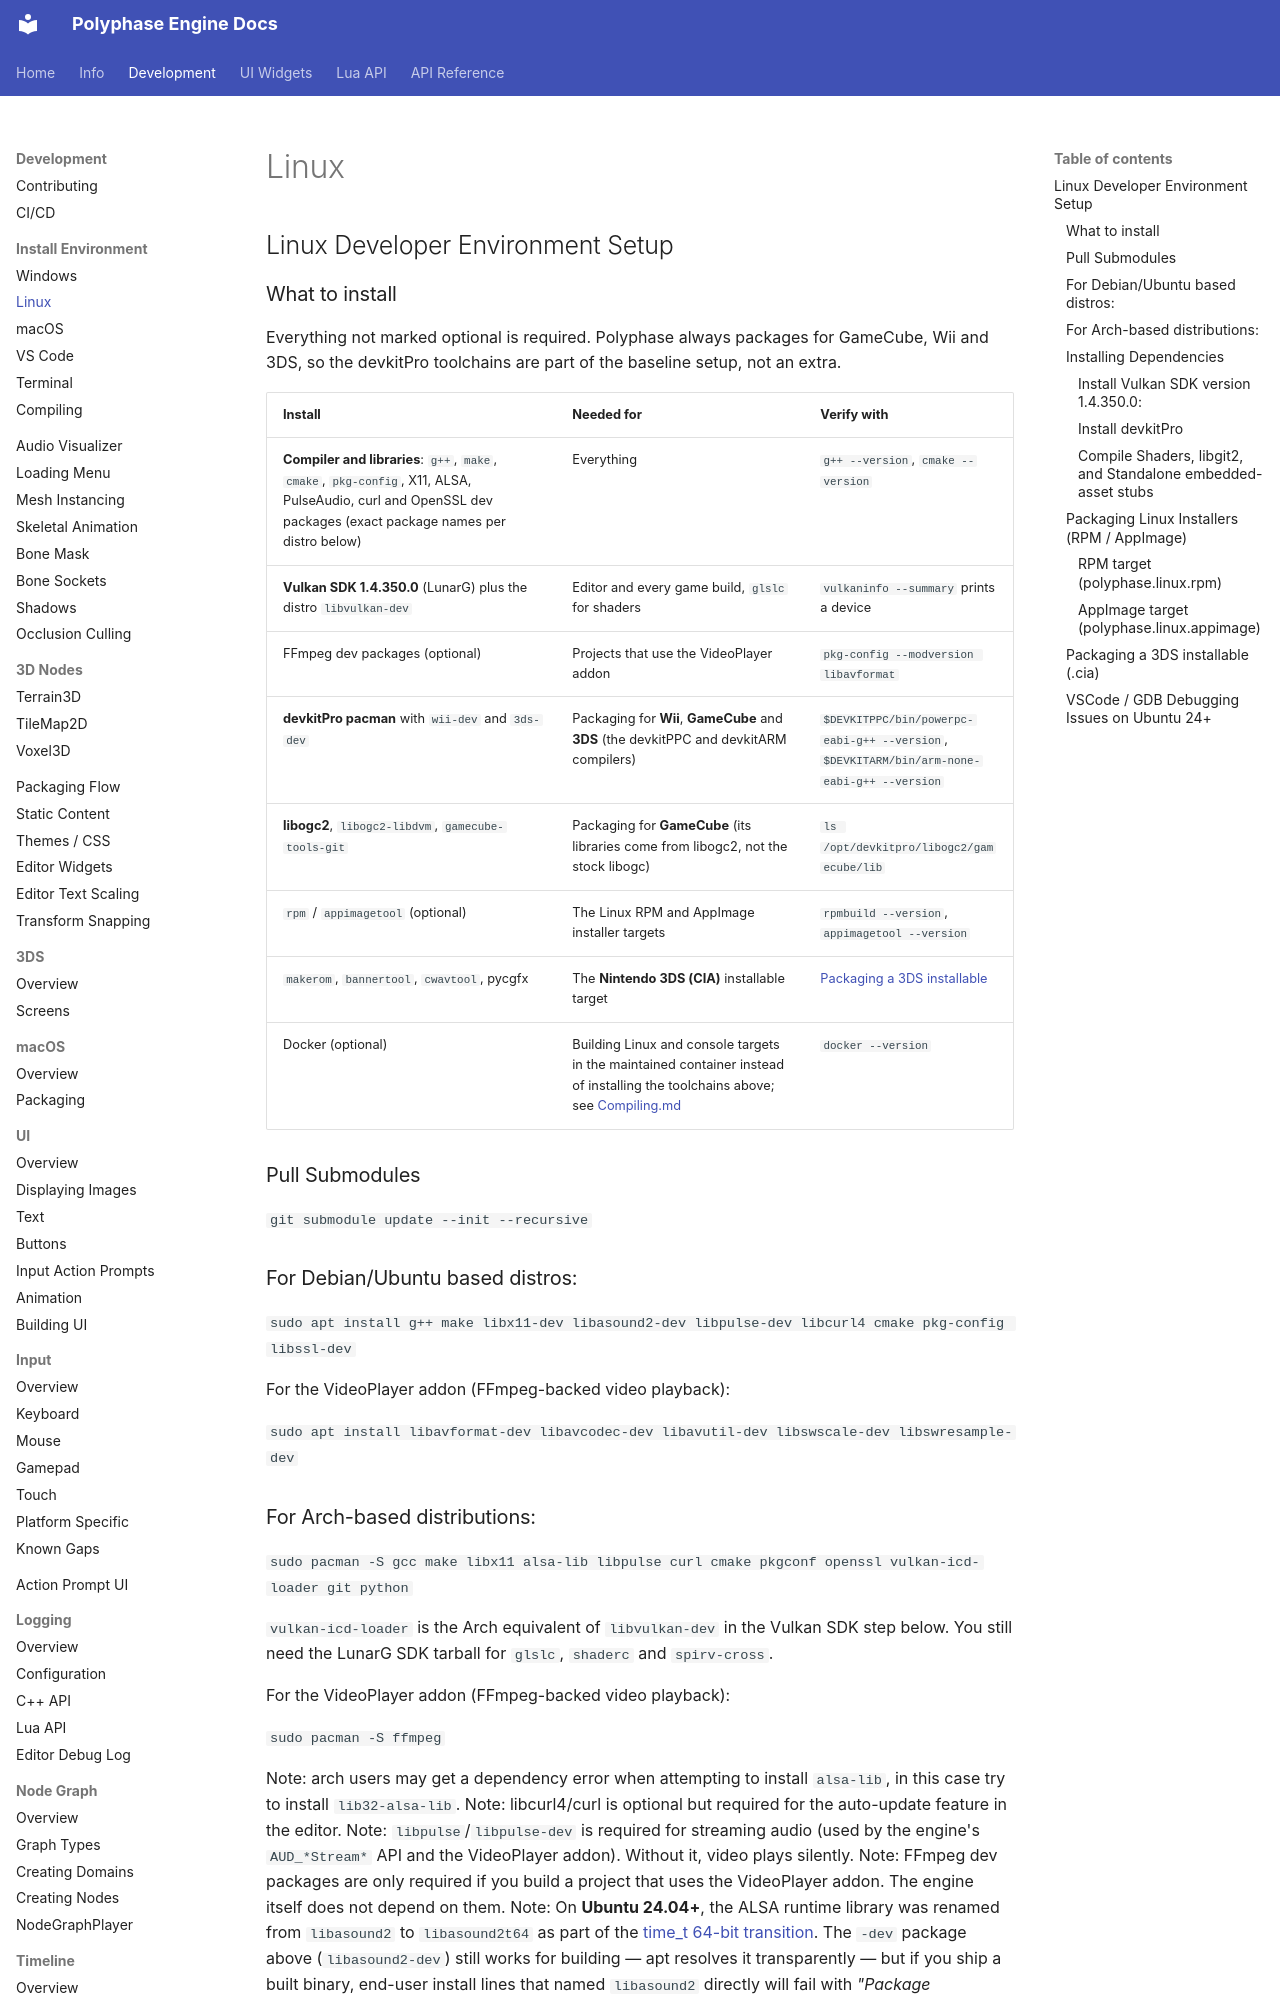

repository: Polyphase-Labs/Polyphase-Engine · page: Development/SetupEnvironment/Linux/index.html · generator: mkdocs

## Linux Developer Environment Setup

### What to install

Everything not marked optional is required. Polyphase always packages for GameCube, Wii and 3DS, so the devkitPro toolchains are part of the baseline setup, not an extra.

| Install | Needed for | Verify with |
|---------|-----------|-------------|
| **Compiler and libraries**: `g++`, `make`, `cmake`, `pkg-config`, X11, ALSA, PulseAudio, curl and OpenSSL dev packages (exact package names per distro below) | Everything | `g++ --version`, `cmake --version` |
| **Vulkan SDK 1.4.350.0** (LunarG) plus the distro `libvulkan-dev` | Editor and every game build, `glslc` for shaders | `vulkaninfo --summary` prints a device |
| FFmpeg dev packages (optional) | Projects that use the VideoPlayer addon | `pkg-config --modversion libavformat` |
| **devkitPro pacman** with `wii-dev` and `3ds-dev` | Packaging for **Wii**, **GameCube** and **3DS** (the devkitPPC and devkitARM compilers) | `$DEVKITPPC/bin/powerpc-eabi-g++ --version`, `$DEVKITARM/bin/arm-none-eabi-g++ --version` |
| **libogc2**, `libogc2-libdvm`, `gamecube-tools-git` | Packaging for **GameCube** (its libraries come from libogc2, not the stock libogc) | `ls /opt/devkitpro/libogc2/gamecube/lib` |
| `rpm` / `appimagetool` (optional) | The Linux RPM and AppImage installer targets | `rpmbuild --version`, `appimagetool --version` |
| `makerom`, `bannertool`, `cwavtool`, pycgfx | The **Nintendo 3DS (CIA)** installable target | [Packaging a 3DS installable](#packaging-a-3ds-installable-cia) |
| Docker (optional) | Building Linux and console targets in the maintained container instead of installing the toolchains above; see [Compiling.md](Compiling.md#docker) | `docker --version` |

### Pull Submodules

`git submodule update --init --recursive`

### For Debian/Ubuntu based distros:

`sudo apt install g++ make libx11-dev libasound2-dev libpulse-dev libcurl4 cmake pkg-config libssl-dev`

For the VideoPlayer addon (FFmpeg-backed video playback):

`sudo apt install libavformat-dev libavcodec-dev libavutil-dev libswscale-dev libswresample-dev`

### For Arch-based distributions:

`sudo pacman -S gcc make libx11 alsa-lib libpulse curl cmake pkgconf openssl vulkan-icd-loader git python`

`vulkan-icd-loader` is the Arch equivalent of `libvulkan-dev` in the Vulkan SDK step below. You still need the LunarG SDK tarball for `glslc`, `shaderc` and `spirv-cross`.

For the VideoPlayer addon (FFmpeg-backed video playback):

`sudo pacman -S ffmpeg`

Note: arch users may get a dependency error when attempting to install `alsa-lib`, in this case try to install `lib32-alsa-lib`.
Note: libcurl4/curl is optional but required for the auto-update feature in the editor.
Note: `libpulse`/`libpulse-dev` is required for streaming audio (used by the engine's `AUD_*Stream*` API and the VideoPlayer addon). Without it, video plays silently.
Note: FFmpeg dev packages are only required if you build a project that uses the VideoPlayer addon. The engine itself does not depend on them.
Note: On **Ubuntu 24.04+**, the ALSA runtime library was renamed from `libasound2` to `libasound2t64` as part of the [time_t 64-bit transition](https://wiki.debian.org/ReleaseGoals/64bit-time). The `-dev` package above (`libasound2-dev`) still works for building — apt resolves it transparently — but if you ship a built binary, end-user install lines that named `libasound2` directly will fail with *"Package 'libasound2' has no installation candidate"*. Use `libasound2t64` in runtime install instructions on 24.04+.

### Installing Dependencies
